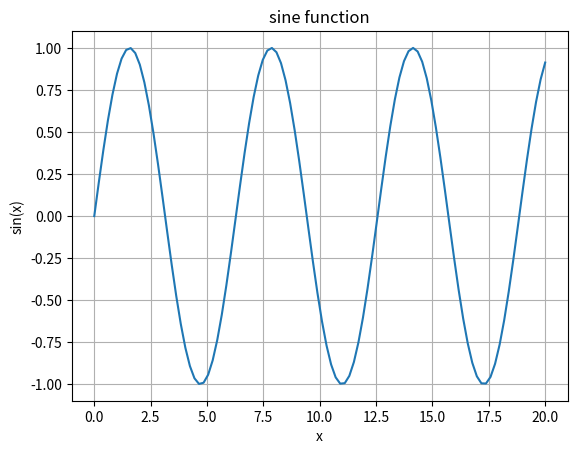

The matplotlib source for this figure:
import numpy as np
import matplotlib.pyplot as plt

#define x vlues
x=np.linspace(0,20,100)

#define y values
y=np.sin(x)

#plot the function
plt.plot(x,y)
plt.title("sine function")
plt.xlabel("x")
plt.ylabel("sin(x)")
plt.grid(True)
plt.show()